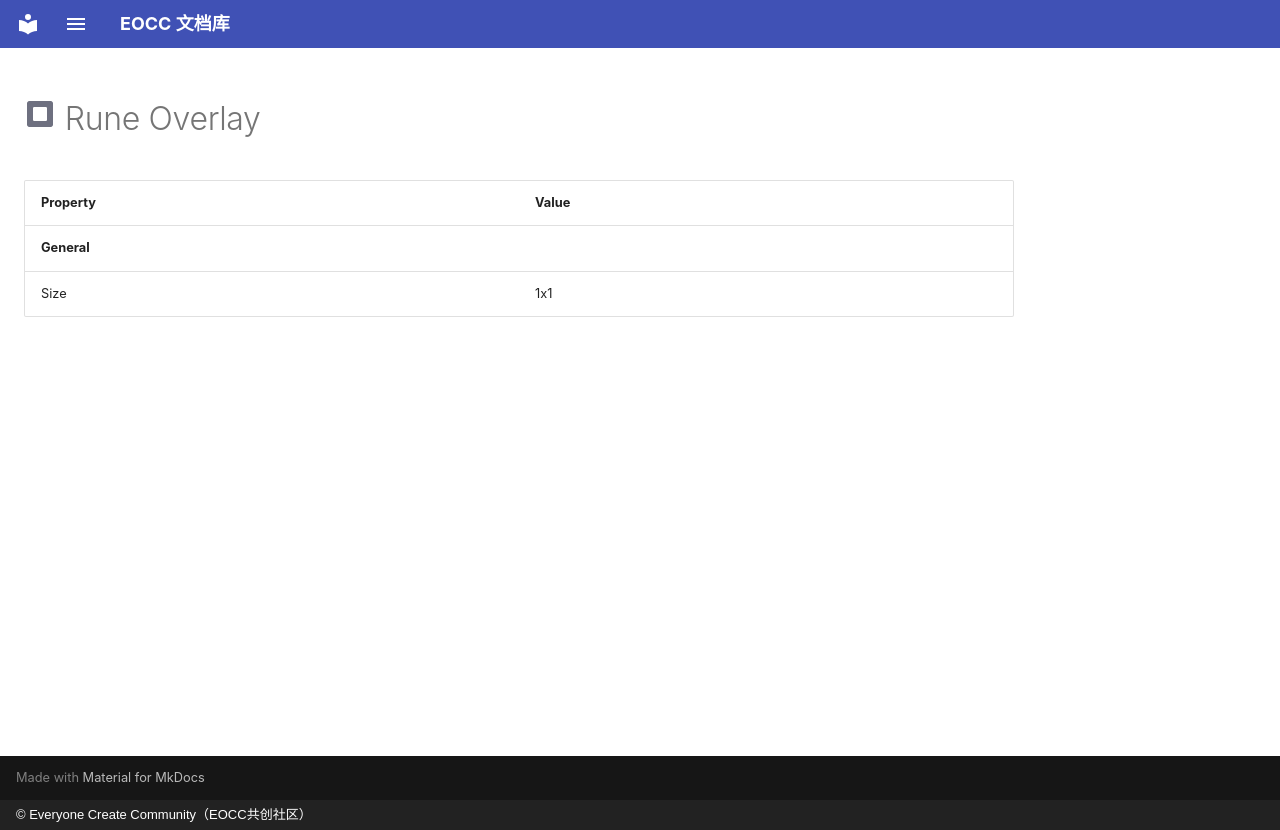

repository: eoccc/eoccc.github.io · page: wiki/mindustry/en/content/blocks/environment/163-rune-overlay/index.html · generator: mkdocs · copyright: © Everyone Create Community（EOCC共创社区）

# <img src="../../../../../../../ext/img/mindustry/block-rune-overlay-ui.png" alt=""> Rune Overlay

| Property | Value |
|---|---|
| **General** |  |
| Size | 1x1 |
